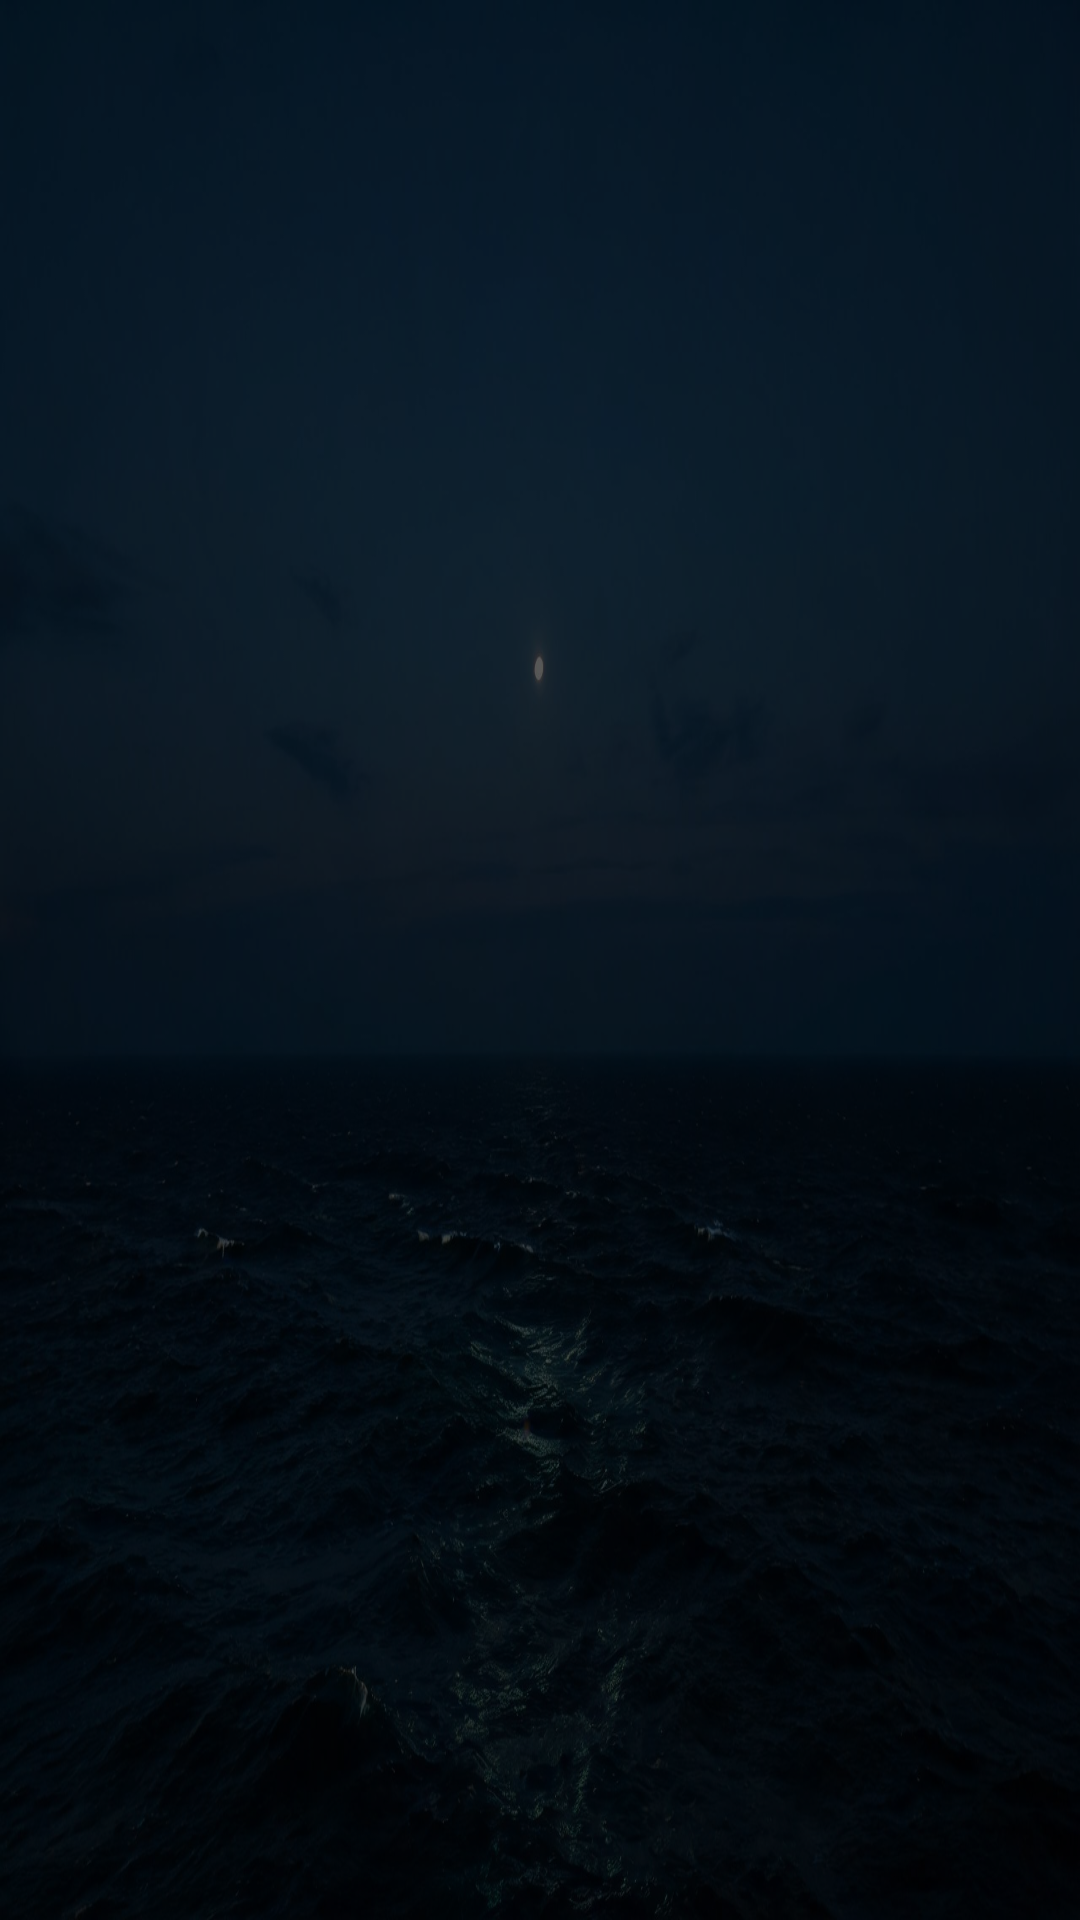

This screen was rendered from an Android layout file. Write that file and the resources it references.
<!-- AndroidManifest.xml: application theme AppTheme.NoActionBar -->
<!-- res/layout/activity_local_file.xml -->
<?xml version="1.0" encoding="utf-8"?>
<FrameLayout xmlns:android="http://schemas.android.com/apk/res/android"
    android:layout_width="match_parent"
    android:layout_height="match_parent"
    android:background="@drawable/bg_page_wallpaper"
    android:paddingLeft="@dimen/vs_40"
    android:paddingTop="@dimen/vs_30"
    android:paddingRight="@dimen/vs_40"
    android:paddingBottom="@dimen/vs_30">

    <LinearLayout
        android:layout_width="match_parent"
        android:layout_height="match_parent"
        android:orientation="vertical">

        <TextView
            android:id="@+id/tvTitle"
            android:layout_width="match_parent"
            android:layout_height="wrap_content"
            android:ellipsize="middle"
            android:singleLine="true"
            android:textColor="@android:color/white"
            android:textSize="@dimen/ts_30" />

        <TextView
            android:id="@+id/tvPath"
            android:layout_width="match_parent"
            android:layout_height="wrap_content"
            android:layout_marginTop="@dimen/vs_10"
            android:ellipsize="middle"
            android:singleLine="true"
            android:textColor="@color/color_CCFFFFFF"
            android:textSize="@dimen/ts_20" />

        <com.owen.tvrecyclerview.widget.TvRecyclerView
            android:id="@+id/fileList"
            android:layout_width="match_parent"
            android:layout_height="0dp"
            android:layout_marginTop="@dimen/vs_20"
            android:layout_weight="1"
            android:clipChildren="false"
            android:clipToPadding="false"
            android:focusable="true"
            android:paddingBottom="@dimen/vs_10"
            android:scrollbars="none" />

        <TextView
            android:id="@+id/tvEmpty"
            android:layout_width="match_parent"
            android:layout_height="wrap_content"
            android:layout_marginTop="@dimen/vs_10"
            android:gravity="center"
            android:text="当前目录为空"
            android:textColor="@color/color_CCFFFFFF"
            android:textSize="@dimen/ts_22"
            android:visibility="gone" />
    </LinearLayout>
</FrameLayout>
<!-- resources referenced by this layout -->
<resources>
  <color name="color_CCFFFFFF">#BBFFFFFF</color>
  <dimen name="ts_20">20mm</dimen>
  <dimen name="ts_22">22mm</dimen>
  <dimen name="ts_30">30mm</dimen>
  <dimen name="vs_10">10mm</dimen>
  <dimen name="vs_20">20mm</dimen>
  <dimen name="vs_30">30mm</dimen>
  <dimen name="vs_40">40mm</dimen>
  <!-- drawable bg_page_wallpaper (drawable) -->
  <?xml version="1.0" encoding="utf-8"?>
  <layer-list xmlns:android="http://schemas.android.com/apk/res/android">
      <item>
          <bitmap
              android:src="@drawable/hero_default_bg"
              android:gravity="fill" />
      </item>
      <item>
          <shape android:shape="rectangle">
              <solid android:color="#A6000000" />
          </shape>
      </item>
  </layer-list>
  <style name="AppTheme.NoActionBar" parent="AppTheme">
          <item name="android:windowActionBar">false</item>
          <item name="android:windowNoTitle">true</item>
          <item name="windowActionBar">false</item>
          <item name="android:windowFullscreen">true</item>//全屏即无通知栏
          <item name="android:windowContentOverlay">@null</item>//是否有遮盖
          <item name="windowNoTitle">true</item>
          <item name="android:keepScreenOn">true</item>
          
          
          <item name="android:windowBackground">@color/atv_bg</item>
      </style>
  <!-- drawable hero_default_bg: jpg bitmap (drawable-nodpi, 244487 bytes) -->
  <style name="AppTheme" parent="Theme.AppCompat.Light.DarkActionBar">
          
          <item name="colorPrimary">@color/atv_bg</item>
          <item name="colorPrimaryDark">@color/atv_bg</item>
          <item name="colorAccent">@color/atv_accent</item>
          <item name="android:windowAnimationStyle">@style/AtvWindowAnimation</item>
      </style>
  <color name="atv_bg">#FF000000</color>
  <color name="atv_accent">#FF0A84FF</color>
  <style name="AtvWindowAnimation">
          <item name="android:activityOpenEnterAnimation">@anim/atv_open_enter</item>
          <item name="android:activityOpenExitAnimation">@anim/atv_open_exit</item>
          <item name="android:activityCloseEnterAnimation">@anim/atv_close_enter</item>
          <item name="android:activityCloseExitAnimation">@anim/atv_close_exit</item>
      </style>
</resources>
